5-way image classification set "dataset_final" from GitHub (4nglp/app_ai); label vocabulary: cygne tubercule, flamant rose, hibou grand duc, martin pecheur, pic vert.

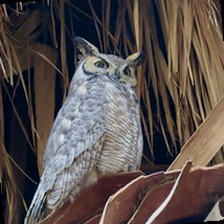
Label: hibou grand duc

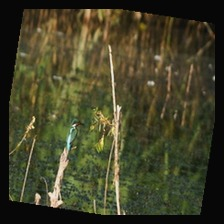
Label: martin pecheur

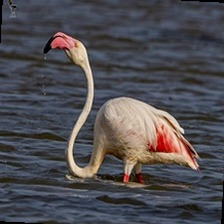
Label: flamant rose

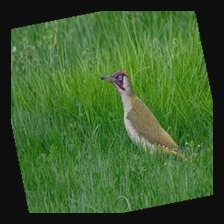
Label: pic vert

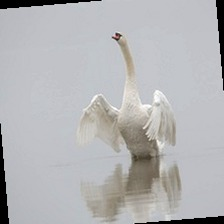
Label: cygne tubercule

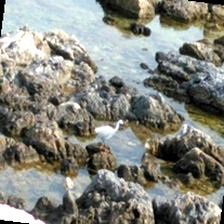
Label: hibou grand duc
